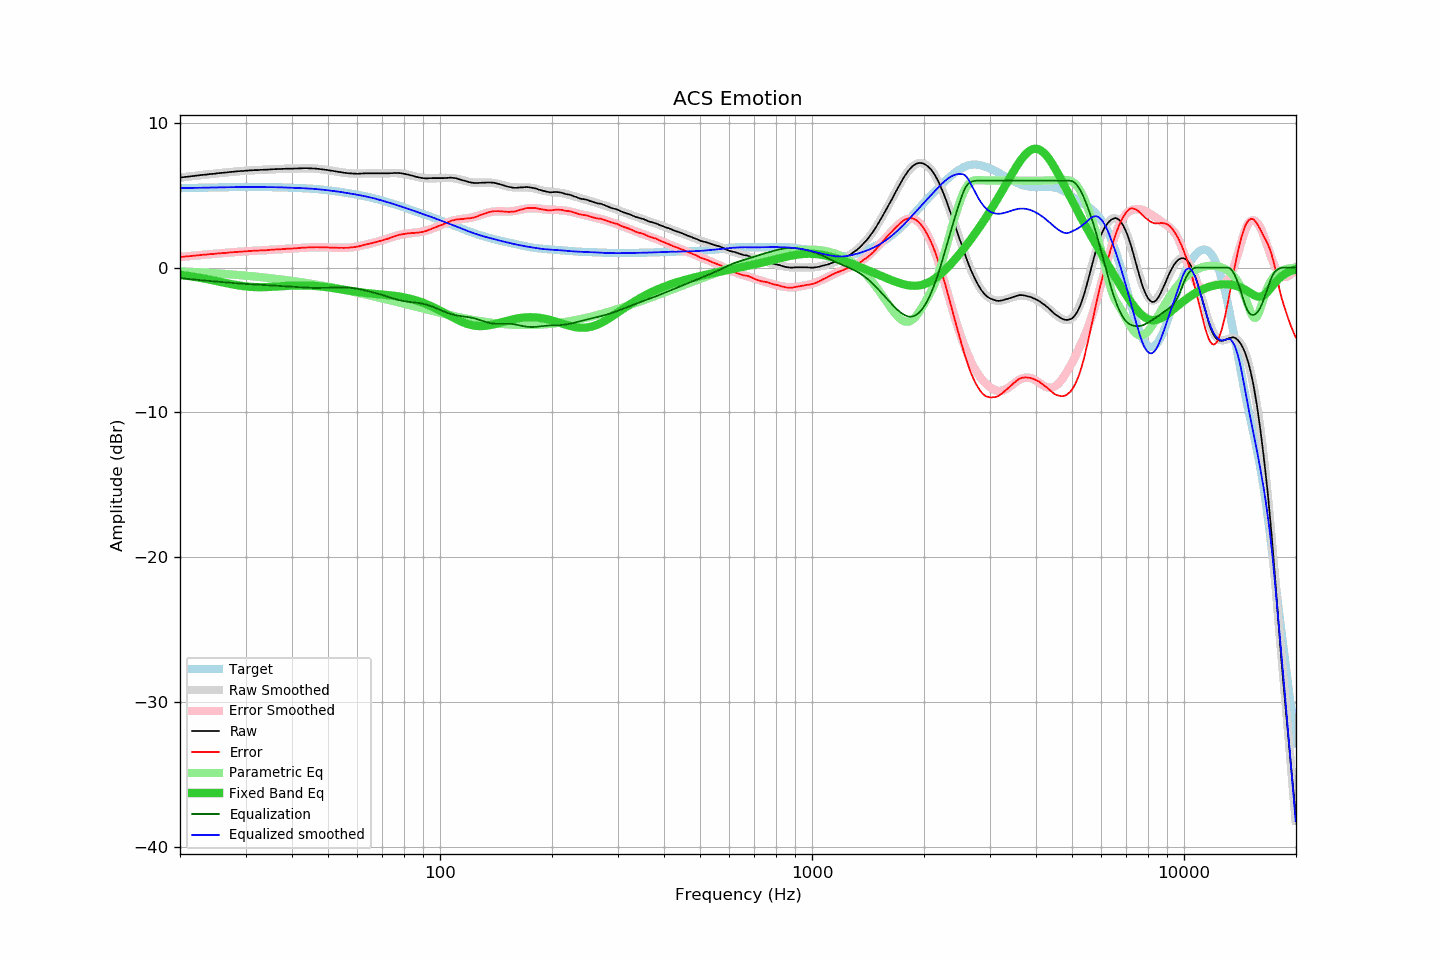

The table this chart was drawn from, first rows:
frequency, raw, error, smoothed, error_smoothed, equalization, parametric_eq, equalized_raw, equalized_smoothed, target
20.00, 6.22, 0.73, 6.22, 0.73, -0.73, -0.49, 5.49, 5.49, 5.49
20.20, 6.23, 0.74, 6.23, 0.74, -0.74, -0.51, 5.49, 5.49, 5.49
20.40, 6.24, 0.75, 6.24, 0.75, -0.75, -0.52, 5.49, 5.49, 5.49
20.61, 6.26, 0.77, 6.26, 0.76, -0.76, -0.54, 5.50, 5.49, 5.49
20.81, 6.27, 0.77, 6.27, 0.77, -0.77, -0.55, 5.50, 5.50, 5.50
21.02, 6.28, 0.78, 6.28, 0.78, -0.78, -0.57, 5.50, 5.50, 5.50
21.23, 6.29, 0.79, 6.30, 0.80, -0.80, -0.59, 5.49, 5.50, 5.50
21.44, 6.31, 0.81, 6.31, 0.81, -0.81, -0.60, 5.50, 5.50, 5.50
21.66, 6.32, 0.81, 6.32, 0.82, -0.82, -0.62, 5.50, 5.50, 5.51
21.87, 6.33, 0.82, 6.33, 0.83, -0.83, -0.64, 5.50, 5.51, 5.51
22.09, 6.35, 0.84, 6.35, 0.84, -0.84, -0.66, 5.51, 5.51, 5.51
22.31, 6.36, 0.85, 6.36, 0.85, -0.85, -0.68, 5.51, 5.51, 5.51
22.54, 6.37, 0.86, 6.37, 0.86, -0.86, -0.70, 5.51, 5.51, 5.51
22.76, 6.39, 0.87, 6.38, 0.87, -0.87, -0.71, 5.52, 5.51, 5.52
22.99, 6.40, 0.88, 6.40, 0.88, -0.88, -0.74, 5.52, 5.52, 5.52
23.22, 6.41, 0.89, 6.41, 0.89, -0.89, -0.76, 5.52, 5.52, 5.52
23.45, 6.42, 0.90, 6.42, 0.90, -0.90, -0.78, 5.52, 5.52, 5.52
23.69, 6.43, 0.91, 6.44, 0.91, -0.91, -0.80, 5.52, 5.52, 5.52
23.92, 6.45, 0.92, 6.45, 0.92, -0.92, -0.82, 5.53, 5.53, 5.53
24.16, 6.46, 0.93, 6.46, 0.93, -0.93, -0.84, 5.53, 5.53, 5.53
24.40, 6.47, 0.94, 6.47, 0.94, -0.94, -0.87, 5.53, 5.53, 5.53
24.65, 6.48, 0.95, 6.48, 0.95, -0.95, -0.89, 5.53, 5.53, 5.53
24.89, 6.49, 0.96, 6.49, 0.96, -0.96, -0.91, 5.53, 5.53, 5.54
25.14, 6.51, 0.97, 6.51, 0.97, -0.97, -0.93, 5.54, 5.54, 5.54
25.39, 6.52, 0.98, 6.52, 0.98, -0.98, -0.96, 5.54, 5.54, 5.54
25.65, 6.53, 0.99, 6.53, 0.99, -0.99, -0.98, 5.54, 5.54, 5.54
25.91, 6.54, 1.00, 6.54, 1.00, -1.00, -1.01, 5.54, 5.54, 5.54
26.16, 6.55, 1.00, 6.55, 1.01, -1.01, -1.03, 5.54, 5.55, 5.55
26.43, 6.56, 1.01, 6.56, 1.02, -1.02, -1.05, 5.54, 5.55, 5.55
26.69, 6.57, 1.02, 6.58, 1.03, -1.03, -1.08, 5.54, 5.55, 5.55
26.96, 6.59, 1.04, 6.59, 1.04, -1.04, -1.10, 5.55, 5.55, 5.55
27.23, 6.60, 1.05, 6.60, 1.04, -1.04, -1.12, 5.56, 5.55, 5.55
27.50, 6.61, 1.05, 6.61, 1.05, -1.05, -1.14, 5.56, 5.55, 5.56
27.77, 6.62, 1.06, 6.62, 1.06, -1.06, -1.16, 5.56, 5.56, 5.56
28.05, 6.63, 1.07, 6.63, 1.07, -1.07, -1.18, 5.56, 5.56, 5.56
28.33, 6.64, 1.08, 6.64, 1.08, -1.08, -1.20, 5.56, 5.56, 5.56
28.62, 6.65, 1.09, 6.65, 1.09, -1.09, -1.22, 5.56, 5.56, 5.56
28.90, 6.66, 1.10, 6.66, 1.10, -1.10, -1.24, 5.56, 5.56, 5.56
29.19, 6.67, 1.11, 6.67, 1.11, -1.11, -1.26, 5.56, 5.56, 5.56
29.48, 6.67, 1.11, 6.68, 1.11, -1.11, -1.27, 5.56, 5.56, 5.56
29.78, 6.68, 1.12, 6.68, 1.12, -1.12, -1.29, 5.56, 5.56, 5.56
30.08, 6.69, 1.13, 6.69, 1.13, -1.13, -1.30, 5.56, 5.56, 5.56
30.38, 6.70, 1.13, 6.70, 1.14, -1.14, -1.31, 5.56, 5.56, 5.57
30.68, 6.71, 1.14, 6.71, 1.14, -1.14, -1.32, 5.57, 5.56, 5.57
30.99, 6.72, 1.16, 6.71, 1.15, -1.15, -1.33, 5.57, 5.56, 5.56
31.30, 6.72, 1.16, 6.72, 1.15, -1.15, -1.34, 5.57, 5.56, 5.56
31.61, 6.73, 1.17, 6.72, 1.16, -1.16, -1.34, 5.57, 5.56, 5.56
31.93, 6.73, 1.17, 6.73, 1.17, -1.17, -1.35, 5.56, 5.56, 5.56
32.24, 6.73, 1.17, 6.74, 1.17, -1.17, -1.35, 5.56, 5.56, 5.56
32.57, 6.74, 1.18, 6.74, 1.18, -1.18, -1.35, 5.56, 5.56, 5.56
32.89, 6.75, 1.19, 6.75, 1.19, -1.19, -1.35, 5.56, 5.56, 5.56
33.22, 6.75, 1.19, 6.75, 1.19, -1.19, -1.35, 5.56, 5.56, 5.56
33.55, 6.76, 1.20, 6.76, 1.20, -1.20, -1.35, 5.56, 5.56, 5.56
33.89, 6.76, 1.20, 6.76, 1.20, -1.20, -1.35, 5.56, 5.56, 5.56
34.23, 6.76, 1.20, 6.77, 1.21, -1.21, -1.34, 5.55, 5.56, 5.56
34.57, 6.77, 1.21, 6.77, 1.22, -1.22, -1.34, 5.55, 5.56, 5.56
34.92, 6.78, 1.22, 6.78, 1.22, -1.22, -1.33, 5.56, 5.55, 5.56
35.27, 6.79, 1.24, 6.78, 1.23, -1.23, -1.33, 5.56, 5.55, 5.55
35.62, 6.79, 1.24, 6.79, 1.24, -1.24, -1.32, 5.55, 5.55, 5.55
35.97, 6.80, 1.25, 6.80, 1.25, -1.25, -1.31, 5.55, 5.55, 5.55
... 635 more rows
